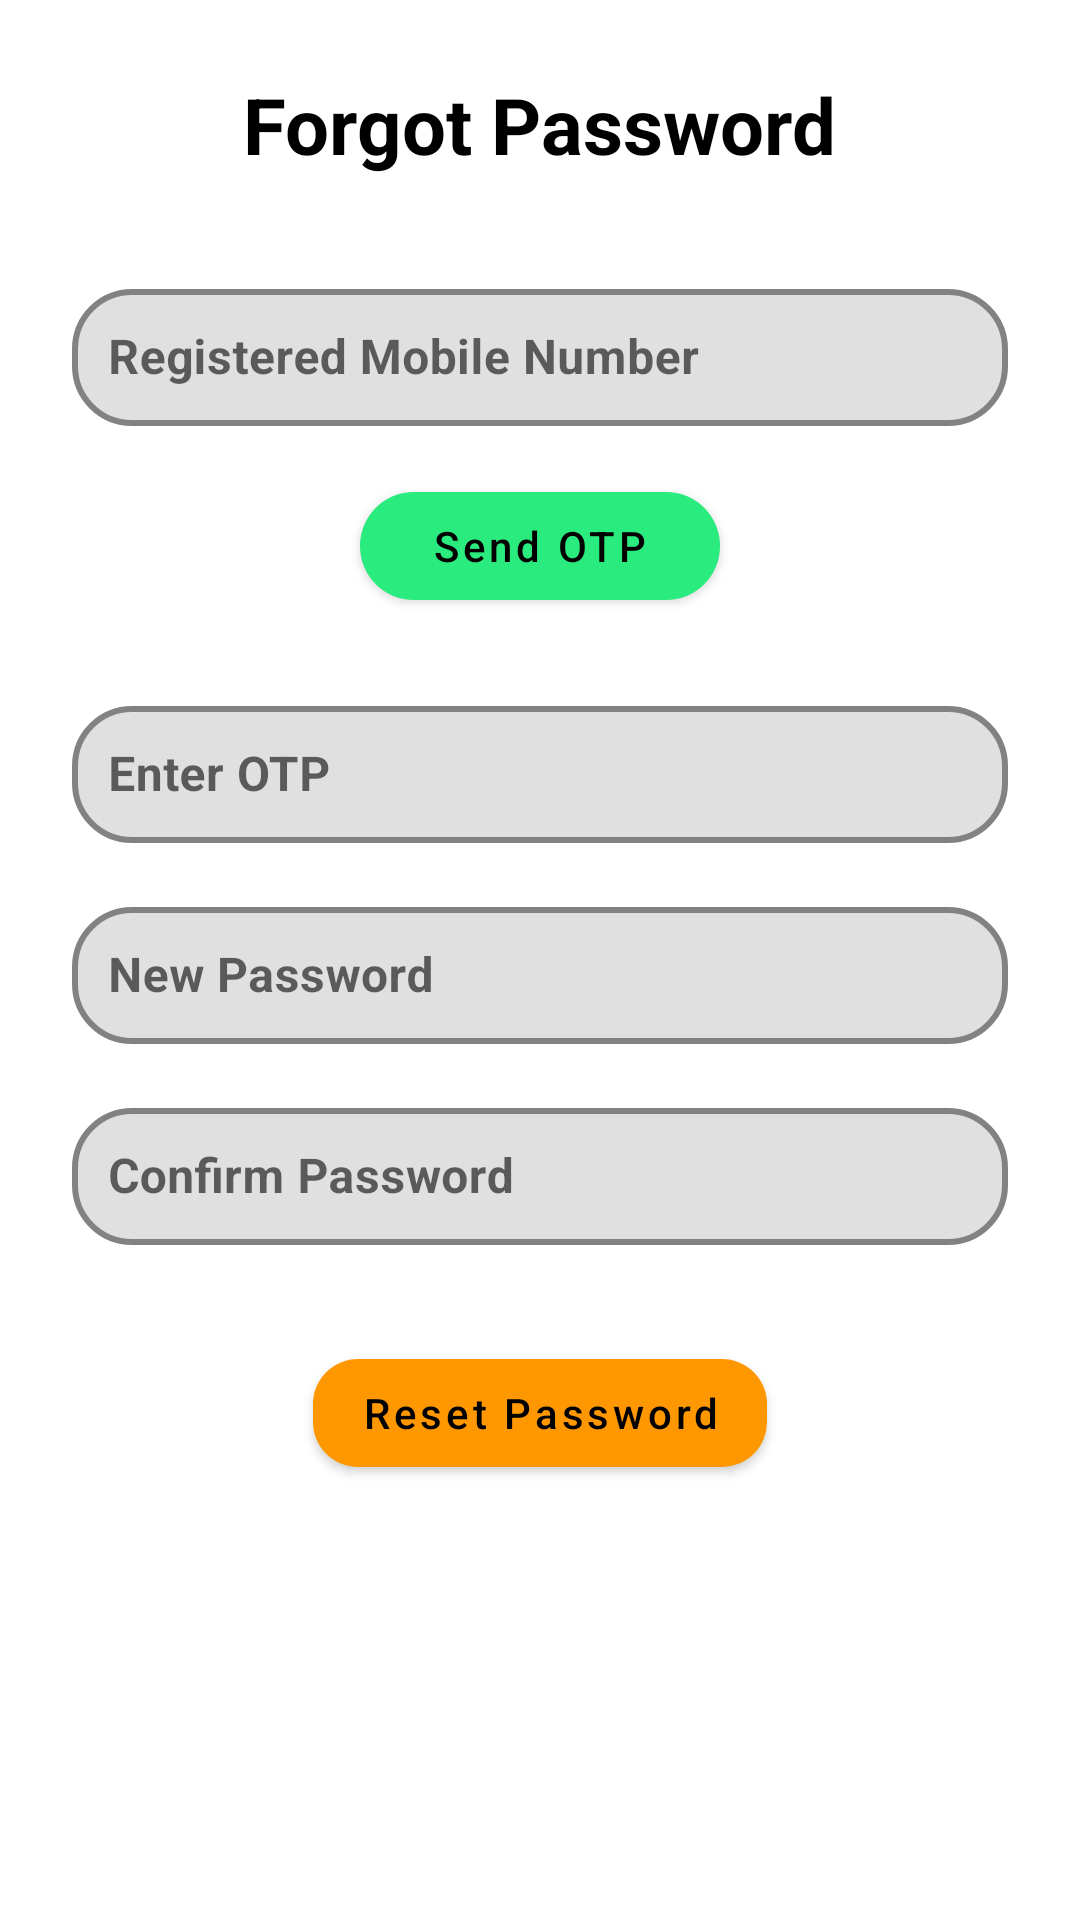

The Android layout XML behind this screen, and the referenced resources:
<!-- AndroidManifest.xml: application theme Theme.RaitaKrushiBandhu -->
<!-- res/layout/activity_forgot_password.xml -->
<?xml version="1.0" encoding="utf-8"?>
<FrameLayout
    xmlns:android="http://schemas.android.com/apk/res/android"
    xmlns:app="http://schemas.android.com/apk/res-auto"
    android:layout_width="match_parent"
    android:layout_height="match_parent">

    
    <ImageView
        android:layout_width="match_parent"
        android:layout_height="match_parent"
        android:scaleType="centerCrop"
        android:src="@drawable/login_bg"
        android:alpha="0.6"
         />

    
    <ScrollView
        android:layout_width="match_parent"
        android:layout_height="match_parent"
        android:padding="24dp">

        <LinearLayout
            android:layout_width="match_parent"
            android:layout_height="wrap_content"
            android:orientation="vertical"
            android:gravity="center_horizontal">

            
            <TextView
                android:layout_width="wrap_content"
                android:layout_height="wrap_content"
                android:text="Forgot Password"
                android:textSize="26sp"
                android:textStyle="bold"
                android:textColor="@android:color/black"
                android:layout_marginBottom="32dp" />

            
            <com.google.android.material.textfield.TextInputLayout
                android:layout_width="match_parent"
                android:layout_height="wrap_content"
                android:layout_marginBottom="16dp"
                app:boxBackgroundMode="outline"
                app:boxCornerRadiusTopStart="20dp"
                app:boxCornerRadiusTopEnd="20dp"
                app:boxCornerRadiusBottomStart="20dp"
                app:boxCornerRadiusBottomEnd="20dp"
                app:boxStrokeWidth="2dp">

                <com.google.android.material.textfield.TextInputEditText
                    android:id="@+id/etPhone"
                    android:layout_width="match_parent"
                    android:layout_height="match_parent"
                    android:hint="Registered Mobile Number"
                    android:inputType="phone"
                    android:textStyle="bold"
                    android:padding="12dp" />
            </com.google.android.material.textfield.TextInputLayout>

            
            <com.google.android.material.button.MaterialButton
                android:id="@+id/btnSendOtp"
                style="@style/Widget.MaterialComponents.Button"
                android:layout_width="120dp"
                android:layout_height="wrap_content"
                android:layout_marginBottom="24dp"
                android:text="Send OTP"
                android:textAllCaps="false"
                app:backgroundTint="@color/green_500"
                android:textColor="@android:color/black"
                app:cornerRadius="25dp" />

            
            <com.google.android.material.textfield.TextInputLayout
                android:layout_width="match_parent"
                android:layout_height="wrap_content"
                android:layout_marginBottom="16dp"
                app:boxBackgroundMode="outline"
                app:boxCornerRadiusTopStart="20dp"
                app:boxCornerRadiusTopEnd="20dp"
                app:boxCornerRadiusBottomStart="20dp"
                app:boxCornerRadiusBottomEnd="20dp"
                app:boxStrokeWidth="2dp">

                <com.google.android.material.textfield.TextInputEditText
                    android:id="@+id/etOtp"
                    android:layout_width="match_parent"
                    android:layout_height="wrap_content"
                    android:hint="Enter OTP"
                    android:inputType="number"
                    android:textStyle="bold"
                    android:padding="12dp" />
            </com.google.android.material.textfield.TextInputLayout>

            
            <com.google.android.material.textfield.TextInputLayout
                android:layout_width="match_parent"
                android:layout_height="wrap_content"
                android:layout_marginBottom="16dp"
                app:boxBackgroundMode="outline"
                app:boxCornerRadiusTopStart="20dp"
                app:boxCornerRadiusTopEnd="20dp"
                app:boxCornerRadiusBottomStart="20dp"
                app:boxCornerRadiusBottomEnd="20dp"
                app:boxStrokeWidth="2dp">

                <com.google.android.material.textfield.TextInputEditText
                    android:id="@+id/etNewPassword"
                    android:layout_width="match_parent"
                    android:layout_height="wrap_content"
                    android:hint="New Password"
                    android:inputType="textPassword"
                    android:textStyle="bold"
                    android:padding="12dp"/>
            </com.google.android.material.textfield.TextInputLayout>

            
            <com.google.android.material.textfield.TextInputLayout
                android:layout_width="match_parent"
                android:layout_height="wrap_content"
                android:layout_marginBottom="32dp"
                app:boxBackgroundMode="outline"
                app:boxCornerRadiusTopStart="20dp"
                app:boxCornerRadiusTopEnd="20dp"
                app:boxCornerRadiusBottomStart="20dp"
                app:boxCornerRadiusBottomEnd="20dp"
                app:boxStrokeWidth="2dp">

                <com.google.android.material.textfield.TextInputEditText
                    android:id="@+id/etConfirmPassword"
                    android:layout_width="match_parent"
                    android:layout_height="wrap_content"
                    android:hint="Confirm Password"
                    android:inputType="textPassword"
                    android:textStyle="bold"
                    android:padding="12dp"/>
            </com.google.android.material.textfield.TextInputLayout>

            
            <com.google.android.material.button.MaterialButton
                android:id="@+id/btnResetPassword"
                style="@style/Widget.MaterialComponents.Button"
                android:layout_width="wrap_content"
                android:layout_height="48dp"
                android:text="Reset Password"
                android:textColor="@android:color/black"
                app:backgroundTint="@color/orange_500"
                android:textAllCaps="false"
                app:cornerRadius="15dp" />

        </LinearLayout>
    </ScrollView>
</FrameLayout>
<!-- resources referenced by this layout -->
<resources>
  <color name="green_500">#2aeb7d</color>
  <color name="orange_500">#FF9800</color>
  <style name="Theme.RaitaKrushiBandhu" parent="Theme.MaterialComponents.DayNight.DarkActionBar">
          
          <item name="windowActionBar">false</item>
          <item name="windowNoTitle">true</item>
  
          
          <item name="colorPrimary">@color/purple_500</item>
          <item name="colorPrimaryVariant">@color/purple_700</item>
          <item name="colorOnPrimary">@color/white</item>
          <item name="colorSecondary">@color/teal_200</item>
          <item name="colorOnSecondary">@color/black</item>
          <item name="android:statusBarColor" tools:targetApi="l">?attr/colorPrimaryVariant</item>
      </style>
  <color name="purple_500">#8a42f5</color>
  <color name="purple_700">#7B1FA2</color>
  <color name="white">#FFFFFFFF</color>
  <color name="teal_200">#80CBC4</color>
  <color name="black">#FF000000</color>
</resources>
